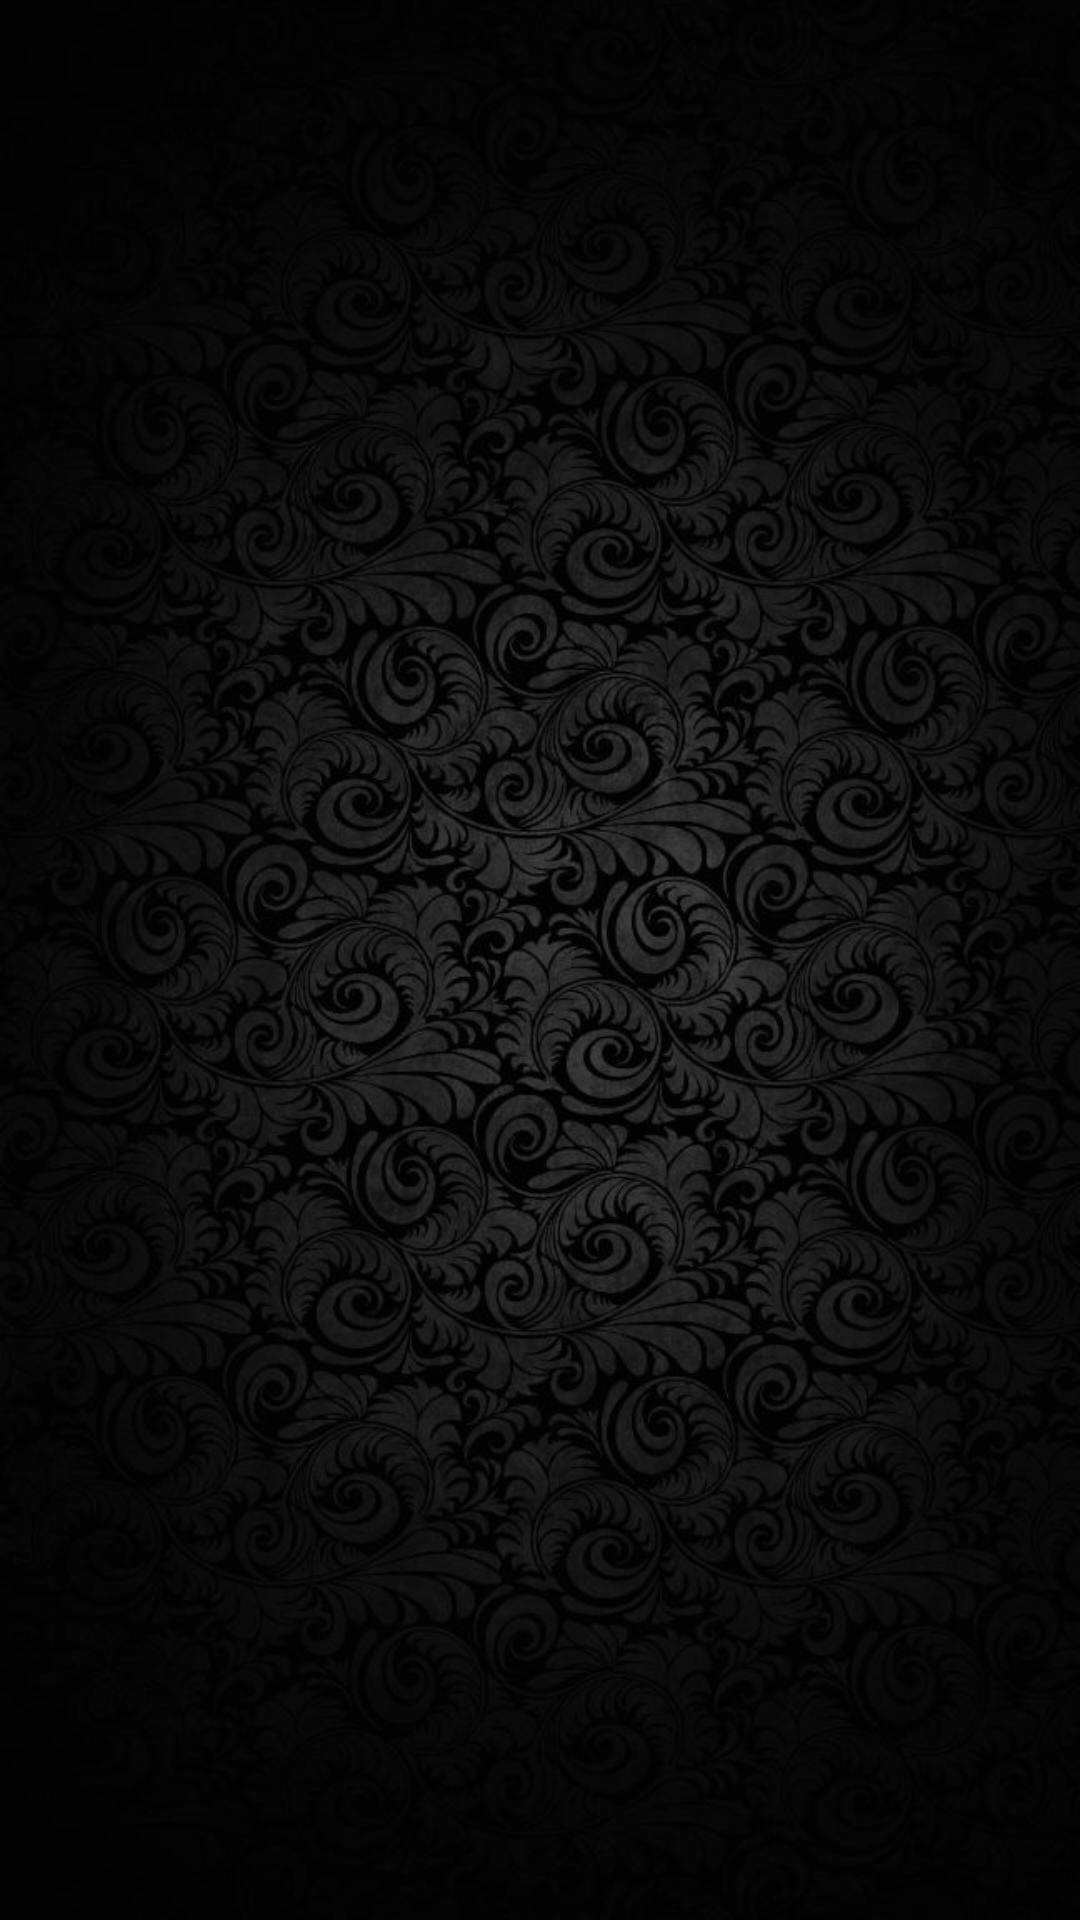

Android layout source for this screen:
<!-- AndroidManifest.xml: application theme AppTheme -->
<!-- res/layout/image_display.xml -->
<?xml version="1.0" encoding="utf-8"?>
<RelativeLayout xmlns:android="http://schemas.android.com/apk/res/android"
    xmlns:app="http://schemas.android.com/apk/res-auto"
    android:orientation="vertical"
    android:layout_width="wrap_content"
    android:layout_height="wrap_content"
    android:weightSum="1">

    <ScrollView xmlns:android="http://schemas.android.com/apk/res/android"
        android:layout_width="match_parent"
        android:layout_height="match_parent"
        android:scrollbarStyle="insideInset"
        android:fadeScrollbars="true"
        android:scrollbarSize="10dip"
        android:fitsSystemWindows="true"
        android:background="@drawable/back2">
        <LinearLayout
            android:layout_width="match_parent"
            android:layout_height="wrap_content"
            android:orientation="vertical">
                <ImageView
                    android:layout_width="fill_parent"
                    android:layout_height="wrap_content"
                    app:srcCompat="@android:color/transparent"
                    android:id="@+id/img1"
                    android:layout_marginLeft="5sp"
                    android:layout_marginRight="5sp"
                    android:layout_marginTop="5sp"
                    android:layout_marginBottom="5sp"/>
                <ImageView
                    android:layout_width="fill_parent"
                    android:layout_height="wrap_content"
                    android:id="@+id/img2"
                    android:layout_marginLeft="5sp"
                    android:layout_marginRight="5sp"
                    android:layout_marginTop="5sp"
                    android:layout_marginBottom="5sp"/>
                <ImageView
                    android:layout_width="fill_parent"
                    android:layout_height="wrap_content"
                    android:id="@+id/img3"
                    android:layout_marginLeft="5sp"
                    android:layout_marginRight="5sp"
                    android:layout_marginTop="5sp"
                    android:layout_marginBottom="5sp"/>

        </LinearLayout>
    </ScrollView>
</RelativeLayout>
<!-- resources referenced by this layout -->
<resources>
  <!-- drawable back2: jpg bitmap (drawable, 92339 bytes) -->
  <style name="AppTheme" parent="Theme.AppCompat.Light.DarkActionBar">
          
          <item name="colorPrimary">@color/colorPrimary</item>
          <item name="colorPrimaryDark">@color/colorPrimaryDark</item>
          <item name="colorAccent">@color/colorAccent</item>
      </style>
  <color name="colorPrimary">#5767bd</color>
  <color name="colorPrimaryDark">#303f9f</color>
  <color name="colorAccent">#ffb74d</color>
</resources>
